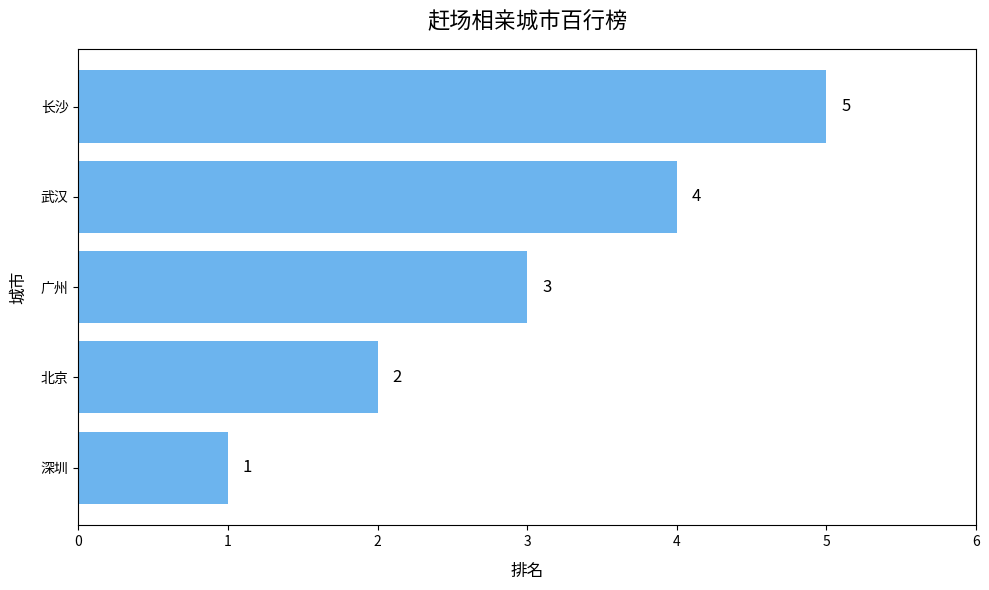

Source code (Python):
import matplotlib.pyplot as plt
import numpy as np

# 数据
cities = ["深圳", "北京", "广州", "武汉", "长沙"]
ranking = [1, 2, 3, 4, 5]

# 创建水平条形图
plt.figure(figsize=(10, 6))
bars = plt.barh(cities, ranking, color='#6CB4EE')

# 在每个条形上添加排名数字
for i, v in enumerate(ranking):
    plt.text(v + 0.1, i, str(v), va='center', fontsize=12)

# 添加标题和标签
plt.title('赶场相亲城市百行榜', fontsize=16, pad=15)
plt.xlabel('排名', fontsize=12, labelpad=10)
plt.ylabel('城市', fontsize=12, labelpad=10)

# 设置x轴范围
plt.xlim(0, max(ranking) + 1)

# 调整布局
plt.tight_layout()

# 显示图表
plt.show()
